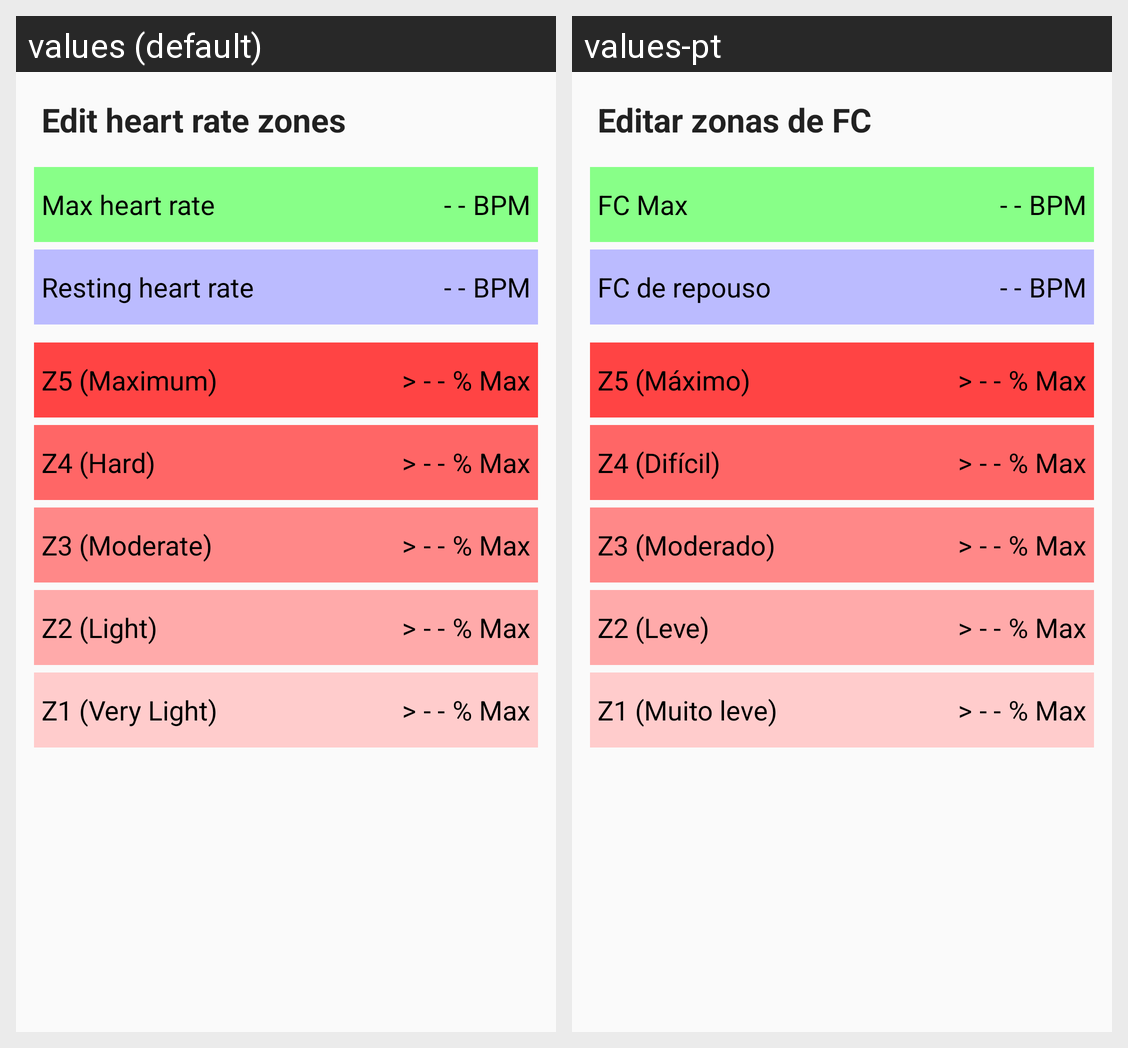

Translations of the strings shown on this Android screen, per locale in the grid:
Android screen res/layout/content_config_hrz.xml rendered under 2 locales, left to right: values (default), values-pt. Device: Nexus 5 (rendered at 1080×1920; each locale shown at half size, 540×960, under a caption strip naming it); theme AppTheme.
Strings drawn on this screen, with the default value and each locale's value (text and hints the layout hard-codes, and strings that could not be matched under every locale, appear in the picture but are not listed):

edit_heartrate_zones
  values: Edit heart rate zones
  values-pt: Editar zonas de FC

max_heart_rate
  values: Max heart rate
  values-pt: FC Max

text_null_value
  values: - -
  values-pt: - -  [not translated; the default value is used]

unit_bpm
  values: bpm
  values-pt: bpm  [not translated; the default value is used]

resting_heart_rate
  values: Resting heart rate
  values-pt: FC de repouso

z5_anaerobic
  values: Z5 (Maximum)
  values-pt: Z5 (Máximo)

z4_threshold
  values: Z4 (Hard)
  values-pt: Z4 (Difícil)

z3_time
  values: Z3 (Moderate)
  values-pt: Z3 (Moderado)

z2_moderate
  values: Z2 (Light)
  values-pt: Z2 (Leve)

z1_endurance
  values: Z1 (Very Light)
  values-pt: Z1 (Muito leve)
